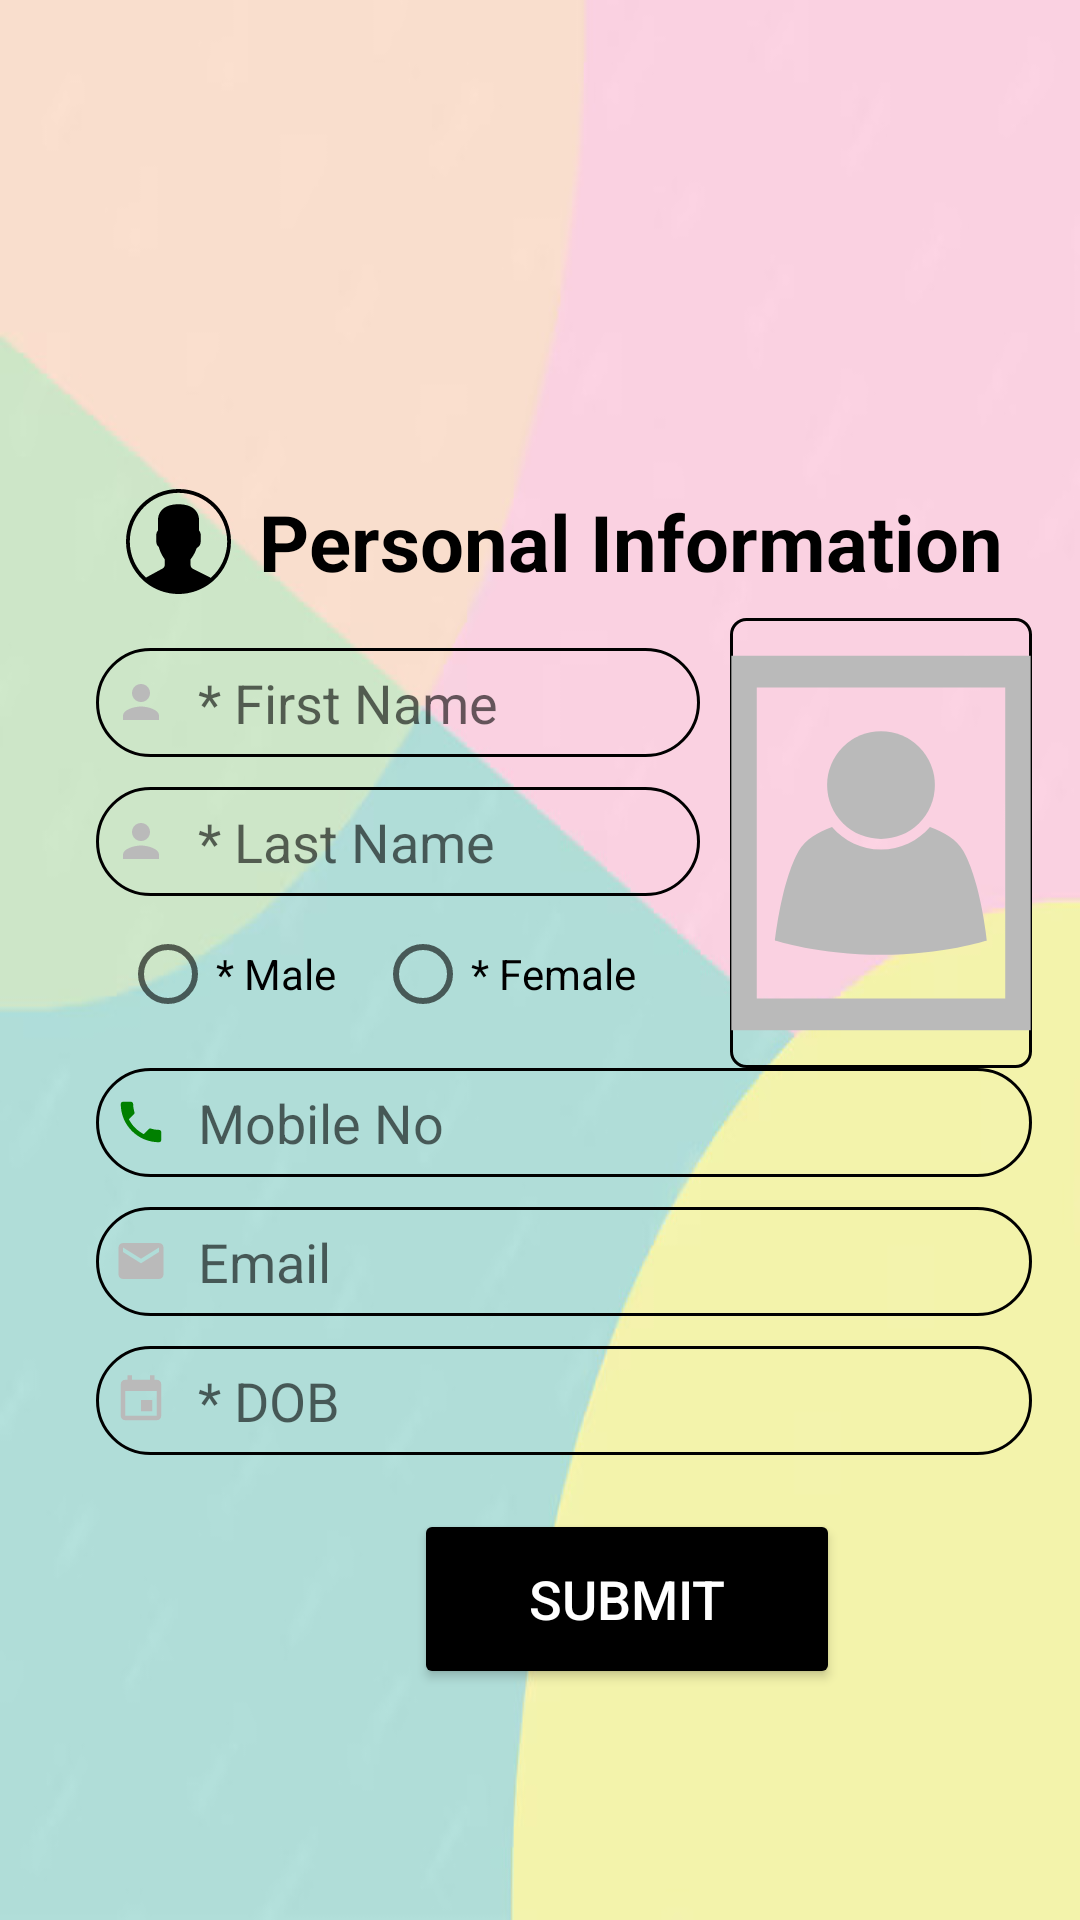

Here is an Android app screen rendered from its layout file. Give the layout XML and the strings, colors and styles it references.
<!-- AndroidManifest.xml: application theme Theme.FinanceAdvisor -->
<!-- res/layout/activity_registration.xml -->
<?xml version="1.0" encoding="utf-8"?>
<LinearLayout xmlns:android="http://schemas.android.com/apk/res/android"
    xmlns:app="http://schemas.android.com/apk/res-auto"
    xmlns:tools="http://schemas.android.com/tools"
    android:layout_width="match_parent"
    android:layout_height="match_parent"
    android:orientation="vertical"
    android:padding="16dp"
    tools:context=".Registration"
    android:background="@drawable/img1">

    <AbsoluteLayout
        android:layout_width="match_parent"
        android:layout_height="match_parent"
        tools:context="FormActivity">


        <LinearLayout
            android:id="@+id/layout_identification"
            android:layout_width="match_parent"
            android:layout_height="wrap_content"
            android:layout_x="8dp"
            android:layout_y="132dp"
            android:orientation="vertical">

            <LinearLayout
                android:layout_width="match_parent"
                android:layout_height="wrap_content"
                android:layout_marginStart="15dp"
                android:layout_marginTop="15dp"
                android:layout_marginEnd="10dp"
                android:orientation="horizontal">

                <ImageView
                    android:layout_width="41dp"
                    android:layout_height="match_parent"
                    app:srcCompat="@drawable/svg_person_details"></ImageView>

                <TextView
                    android:id="@+id/loginText"
                    android:layout_width="260dp"
                    android:layout_height="wrap_content"
                    android:text="Personal Information"
                    android:textAlignment="center"
                    android:textColor="@color/black"
                    android:textSize="26dp"
                    android:textStyle="bold" />
            </LinearLayout>


            <LinearLayout
                android:layout_width="match_parent"
                android:layout_height="match_parent"
                android:orientation="vertical"
                android:padding="8dp">

                <LinearLayout
                    android:layout_width="match_parent"
                    android:layout_height="match_parent"
                    android:orientation="horizontal"
                    android:weightSum="3">

                    <LinearLayout
                        android:layout_width="0dp"
                        android:layout_height="wrap_content"
                        android:layout_marginRight="10dp"
                        android:layout_weight="2"
                        android:orientation="vertical">

                        <Space
                            android:layout_width="15dp"
                            android:layout_height="10dp" />

                        <EditText
                            android:id="@+id/txFname"
                            android:layout_width="match_parent"
                            android:layout_height="wrap_content"
                            android:layout_marginBottom="@dimen/editView_btm"
                            android:background="@drawable/edittext_rect"
                            android:digits="qwertyuiopasdfghjklzxcvbnm QWERTYUIOPASDFGHJKLZXCVBNM"
                            android:drawableStart="@drawable/person_icon"
                            android:drawableLeft="@drawable/person_icon"
                            android:drawablePadding="10dp"
                            android:hint="* First Name"
                            android:imeOptions="actionNext"
                            android:inputType="text"
                            android:padding="@dimen/editText_pdng" />

                        <EditText
                            android:id="@+id/txLname"
                            android:layout_width="match_parent"
                            android:layout_height="wrap_content"
                            android:layout_marginBottom="@dimen/editView_btm"
                            android:background="@drawable/edittext_rect"
                            android:digits="qwertyuiopasdfghjklzxcvbnm QWERTYUIOPASDFGHJKLZXCVBNM"
                            android:drawableStart="@drawable/person_icon"
                            android:drawableLeft="@drawable/person_icon"
                            android:drawablePadding="10dp"
                            android:hint="* Last Name"
                            android:imeOptions="actionNext"
                            android:inputType="text"
                            android:padding="@dimen/editText_pdng" />

                        <RadioGroup
                            android:id="@+id/radioGrp"
                            android:layout_width="fill_parent"
                            android:layout_height="wrap_content"
                            android:orientation="horizontal"
                            android:paddingLeft="8dp"
                            android:paddingRight="8dp">

                            <RadioButton
                                android:id="@+id/identification_gender_male"
                                android:layout_width="wrap_content"
                                android:layout_height="wrap_content"
                                android:layout_weight="1"

                                android:drawablePadding="6dp"
                                android:text="* Male" />

                            <RadioButton
                                android:id="@+id/identification_gender_female"
                                android:layout_width="wrap_content"
                                android:layout_height="wrap_content"
                                android:layout_weight="1"

                                android:drawablePadding="6dp"
                                android:text="* Female" />
                        </RadioGroup>
                    </LinearLayout>

                    <androidx.appcompat.widget.AppCompatImageView
                        android:id="@+id/imageview_id_picture"
                        android:layout_width="0dp"
                        android:layout_height="150dp"
                        android:layout_gravity="right|center_vertical"
                        android:layout_weight="1"
                        android:background="@drawable/edittext_rect_2"
                        android:paddingLeft="6dp"
                        android:paddingTop="4dp"
                        android:paddingRight="6dp"
                        android:paddingBottom="4dp"
                        android:scaleType="centerCrop"
                        app:srcCompat="@drawable/ic_person_camera_intele" />
                </LinearLayout>

                <EditText
                    android:id="@+id/txMobile"
                    android:layout_width="match_parent"
                    android:layout_height="wrap_content"
                    android:layout_marginBottom="@dimen/editView_btm"
                    android:background="@drawable/edittext_rect"
                    android:drawableStart="@drawable/phone_icon"
                    android:drawableLeft="@drawable/phone_icon"
                    android:drawablePadding="10dp"
                    android:hint="Mobile No"
                    android:inputType="number"
                    android:maxLength="10"
                    android:padding="@dimen/editText_pdng" />

                <EditText
                    android:id="@+id/txEmail"
                    android:layout_width="match_parent"
                    android:layout_height="wrap_content"
                    android:layout_marginBottom="@dimen/editView_btm"
                    android:background="@drawable/edittext_rect"
                    android:drawableStart="@drawable/ic_baseline_email_24"
                    android:drawableLeft="@drawable/ic_baseline_email_24"
                    android:drawablePadding="10dp"
                    android:hint="Email"
                    android:imeOptions="actionNext"
                    android:inputType="textEmailAddress"
                    android:padding="@dimen/editText_pdng" />

                <EditText
                    android:id="@+id/addDoctorProfile_dbo"
                    android:layout_width="match_parent"
                    android:layout_height="wrap_content"
                    android:layout_marginBottom="@dimen/editView_btm"
                    android:background="@drawable/edittext_rect"
                    android:clickable="true"
                    android:drawableStart="@drawable/event_icon"
                    android:drawableLeft="@drawable/event_icon"
                    android:drawablePadding="10dp"
                    android:editable="false"
                    android:ems="10"
                    android:focusable="false"
                    android:hint="* DOB"
                    android:imeOptions="actionUnspecified"
                    android:padding="@dimen/editText_pdng" />


            </LinearLayout>


        </LinearLayout>

        <Button
            android:id="@+id/loginButton"
            android:layout_width="142dp"
            android:layout_height="60dp"
            android:layout_marginTop="30dp"
            android:layout_x="122dp"
            android:layout_y="487dp"
            android:backgroundTint="@color/black"
            android:text="Submit"
            android:textColor="@color/white"
            android:textSize="18sp" />

    </AbsoluteLayout>
</LinearLayout>
<!-- resources referenced by this layout -->
<resources>
  <dimen name="editText_pdng">6dp</dimen>
  <dimen name="editView_btm">10dp</dimen>
  <!-- drawable edittext_rect (drawable) -->
  <?xml version="1.0" encoding="UTF-8"?>
  
  <shape xmlns:android="http://schemas.android.com/apk/res/android" android:id="@+id/listview_background_shape">
      <stroke android:width="1dp" android:color="@color/black" />
  
      <corners android:radius="30dp" />
      <solid android:color="@android:color/transparent" />
  </shape>
  <!-- drawable edittext_rect_2 (drawable) -->
  <?xml version="1.0" encoding="UTF-8"?>
  
  <shape xmlns:android="http://schemas.android.com/apk/res/android" android:id="@+id/listview_background_shape">
      <stroke android:width="1dp" android:color="@color/black" />
  
      <corners android:radius="5dp" />
      <solid android:color="@android:color/transparent" />
  </shape>
  <!-- drawable event_icon (drawable) -->
  <?xml version="1.0" encoding="utf-8"?>
  
  <selector xmlns:android="http://schemas.android.com/apk/res/android">
      <item android:drawable="@drawable/ic_event_black_24dp" android:state_checked="true" />
      <item android:drawable="@drawable/ic_event_black_24dp" />
  </selector>
  <!-- drawable ic_baseline_email_24 (drawable) -->
  <vector android:height="18dp" android:tint="#bababa"
      android:viewportHeight="24" android:viewportWidth="24"
      android:width="18dp" xmlns:android="http://schemas.android.com/apk/res/android">
      <path android:fillColor="@android:color/white" android:pathData="M20,4L4,4c-1.1,0 -1.99,0.9 -1.99,2L2,18c0,1.1 0.9,2 2,2h16c1.1,0 2,-0.9 2,-2L22,6c0,-1.1 -0.9,-2 -2,-2zM20,8l-8,5 -8,-5L4,6l8,5 8,-5v2z"/>
  </vector>
  <!-- drawable person_icon (drawable) -->
  <?xml version="1.0" encoding="utf-8"?>
  
  <selector xmlns:android="http://schemas.android.com/apk/res/android">
      <item android:drawable="@drawable/ic_person_black_18dp" android:state_checked="true" />
      <item android:drawable="@drawable/ic_person_black_18dp" />
  </selector>
  <!-- drawable phone_icon (drawable) -->
  <?xml version="1.0" encoding="utf-8"?>
  
  <selector xmlns:android="http://schemas.android.com/apk/res/android">
      <item android:drawable="@drawable/ic_phone_black_18dp" android:state_checked="true" />
      <item android:drawable="@drawable/ic_phone_black_18dp" />
  </selector>
  <style name="Theme.FinanceAdvisor" parent="Theme.AppCompat.Light.DarkActionBar">
          
          <item name="colorPrimary">@color/purple_500</item>
          <item name="colorPrimaryDark">@color/purple_700</item>
          <item name="colorAccent">@color/teal_200</item>
          
      </style>
  <!-- drawable ic_event_black_24dp (drawable) -->
  <vector xmlns:android="http://schemas.android.com/apk/res/android"
      android:width="18dp"
      android:height="18dp"
      android:viewportWidth="24.0"
      android:viewportHeight="24.0">
      <path
          android:fillColor="#bababa"
          android:pathData="M17,12h-5v5h5v-5zM16,1v2L8,3L8,1L6,1v2L5,3c-1.11,0 -1.99,0.9 -1.99,2L3,19c0,1.1 0.89,2 2,2h14c1.1,0 2,-0.9 2,-2L21,5c0,-1.1 -0.9,-2 -2,-2h-1L18,1h-2zM19,19L5,19L5,8h14v11z" />
  </vector>
  <!-- drawable ic_person_black_18dp (drawable) -->
  <vector xmlns:android="http://schemas.android.com/apk/res/android"
      android:width="18dp"
      android:height="18dp"
      android:viewportWidth="24.0"
      android:viewportHeight="24.0">
      <path
          android:fillColor="#bababa"
          android:pathData="M12,12c2.21,0 4,-1.79 4,-4s-1.79,-4 -4,-4 -4,1.79 -4,4 1.79,4 4,4zM12,14c-2.67,0 -8,1.34 -8,4v2h16v-2c0,-2.66 -5.33,-4 -8,-4z" />
  </vector>
  <!-- not gathered from this repository: default colours our renderer supplied (Android Studio template values) -->
  <color name="purple_500">#FF6200EE</color>
  <color name="purple_700">#FF3700B3</color>
  <color name="teal_200">#FF03DAC5</color>
  <color name="black">#FF000000</color>
  <color name="white">#FFFFFFFF</color>
</resources>
